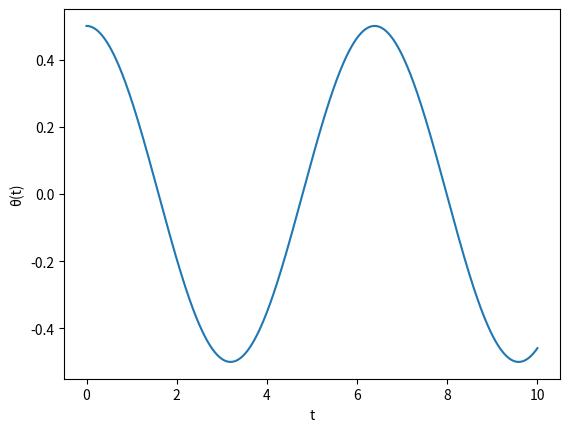

Write the Python code that produced this figure.
import numpy as np
import matplotlib.pyplot as plt

omega0 = 1.0
h = 0.01
T = 10
N = int(T/h)

theta = np.zeros(N)
omega = np.zeros(N)
t = np.linspace(0, T, N)
# initial conditions
theta[0] = 0.5      
omega[0] = 0.0      

def f(theta, omega):
    return np.array([omega, -omega0**2 * np.sin(theta)])

for i in range(N-1):
    y = np.array([theta[i], omega[i]])
    k1 = f(*y)
    k2 = f(*(y + 0.5*h*k1))
    k3 = f(*(y + 0.5*h*k2))
    k4 = f(*(y + h*k3))

    y_next = y + (h/6)*(k1 + 2*k2 + 2*k3 + k4)

    theta[i+1], omega[i+1] = y_next

plt.plot(t, theta)
plt.xlabel("t")
plt.ylabel("θ(t)")
plt.show()